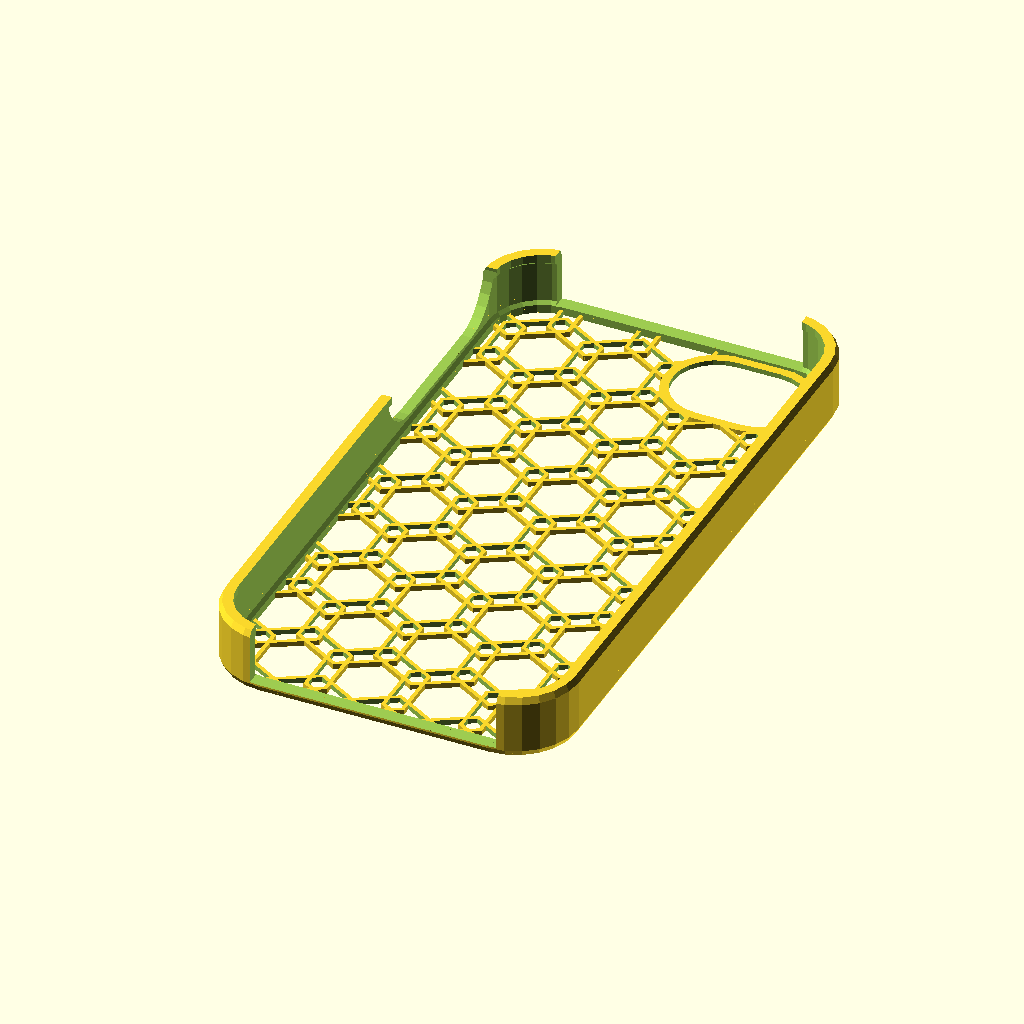
Cell 1 — every parameter at its default value.
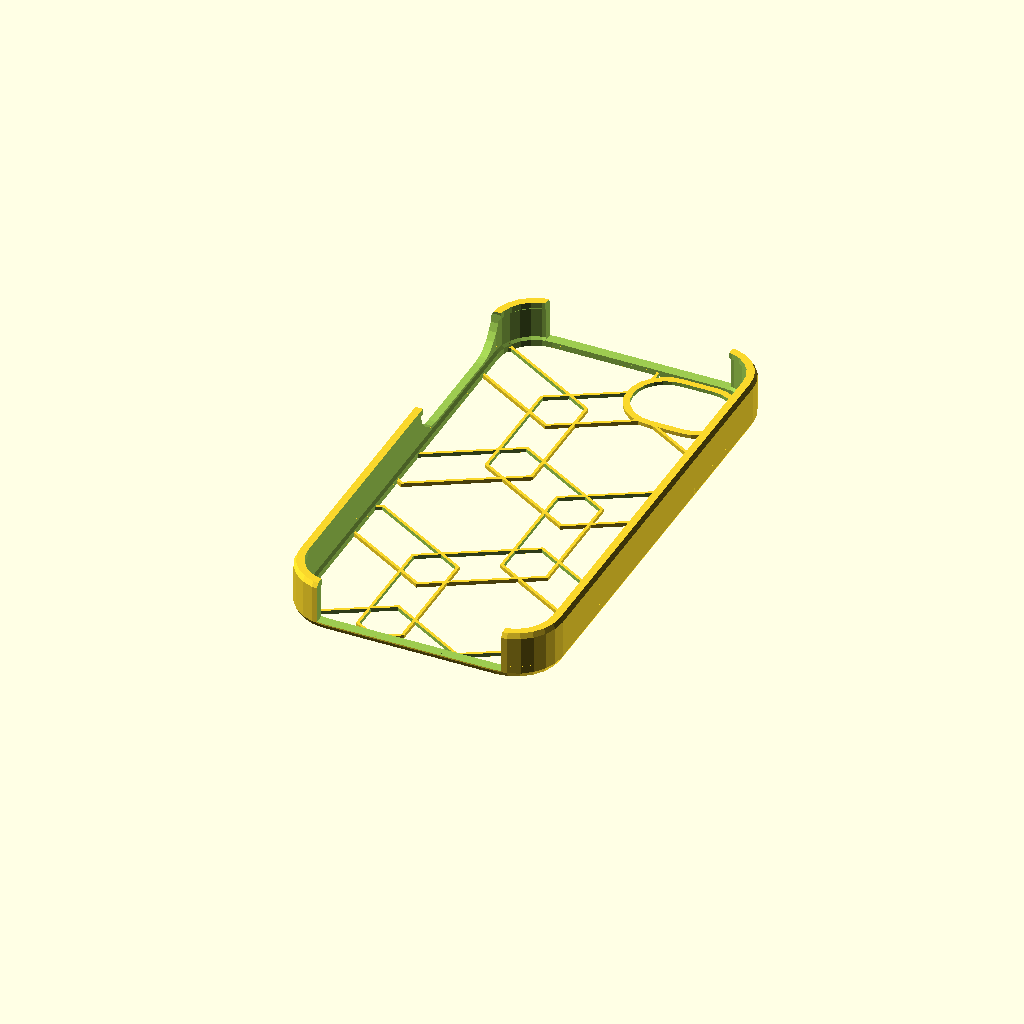
Cell 2: the same model with pattern_radius = 22.
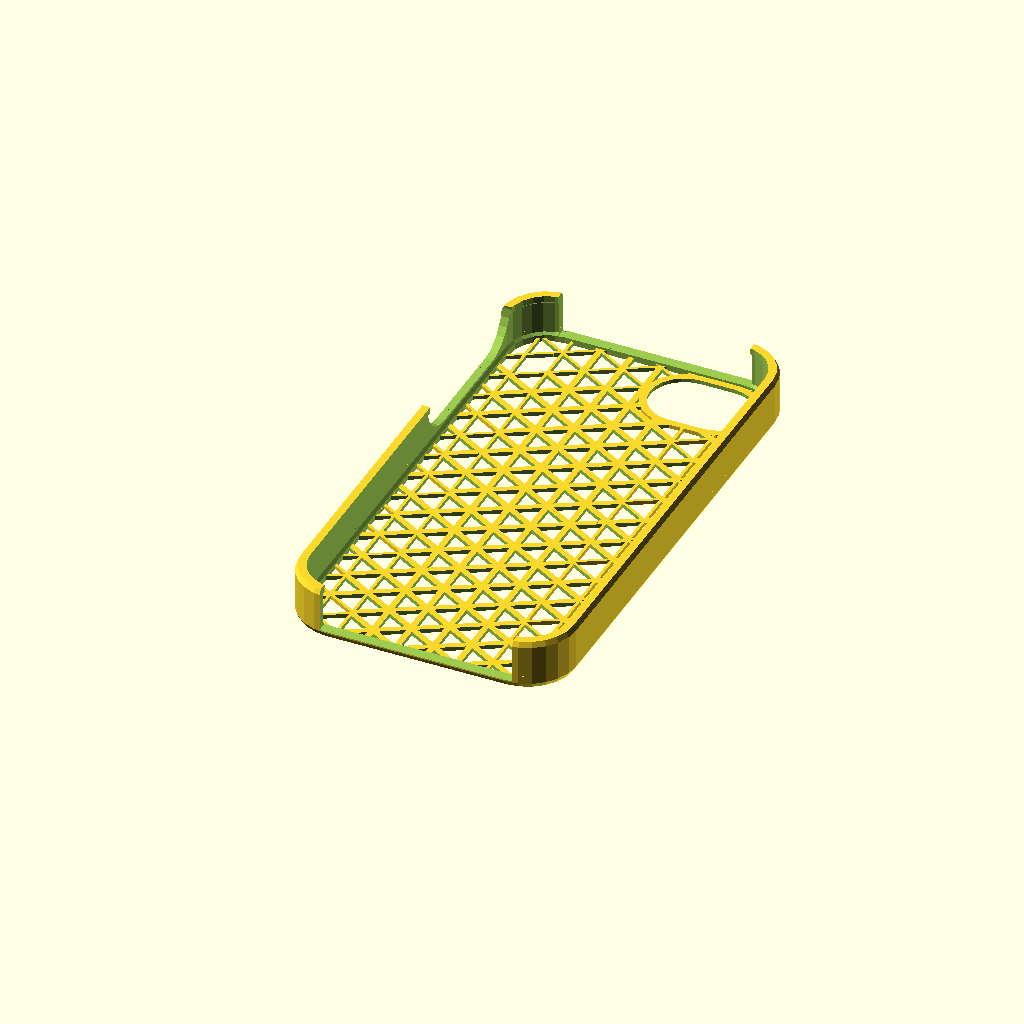
Cell 3: the same model with pattern_overlap = 100.
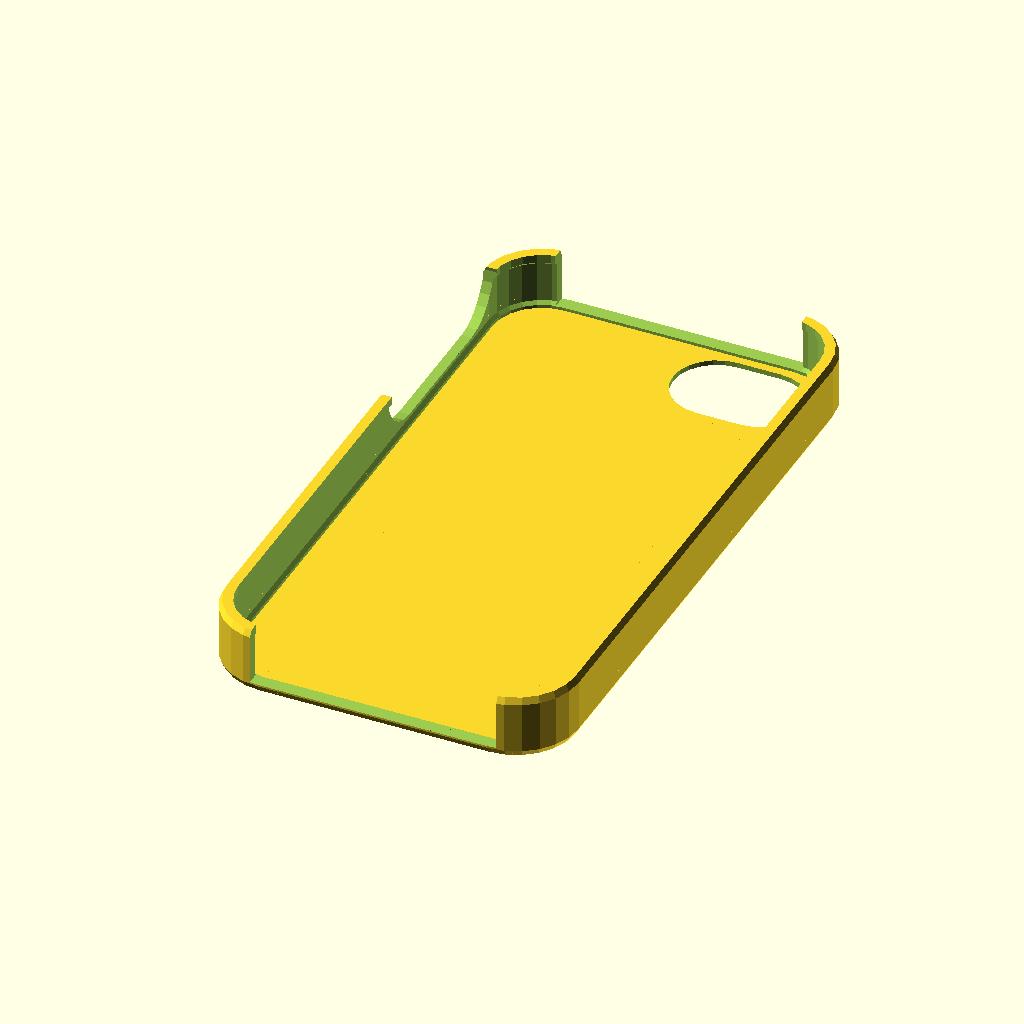
Cell 4 — pattern_thickness set to 30, the other parameters unchanged.
The same orthographic view direction (rotation 55°, 0°, 25°; colour scheme Cornfield) for every cell, with the view re-fitted per cell, so scale and position can differ between cells.
OpenSCAD source file scadFiles/60939/153027.scad:
//preview[view:east,tilt:bottom]



/*Customizer Variables*/



iphone_version = 1; //[1:iPhone 4,1:iPhone 4S,2:iPhone 5]

 

case_thickness = 1.8; //[1.8:Slim,2.4:Sturdy]



pattern_shape = 6; //[3:Triangle (3-sided),4:Square (4-sided),5:Pentagon (5-sided),6:Hexagon (6-sided),7:Heptagon (7-sided),8:Octogon (8-sided),9:Nonagon (9-sided),10:Decagon (10-sided),11:Hendecagon (11-sided),12:Dodecagon (12-sided),30:Circle (30-sided)]



//in mm:

pattern_radius = 8; //[4:22]

pattern_overlap = 15; //[0:100]



//in degrees:

pattern_rotation = 0; //[0:180]



//in .4 mm increments:

pattern_thickness = 2; //[2:30]



//in case you need to adjust the case tolerance for fit

perimeter_tolerance=.55;

height_tolerance=.1;



//if you want to scale your image to less or more than 100% width

image_scale=100;//[10:500]





/*Non customizer variables*/

module Void(){}



honeycomb_radius = pattern_radius;

honeycomb_radius_modifier = pattern_overlap;

honeycomb_sides = pattern_shape;

honeycomb_rotation = pattern_rotation;

line_thickness = pattern_thickness;

honeycomb_thickness = line_thickness*.4;



stencil_thickness = 10;



cthk = case_thickness;

ctol = perimeter_tolerance;

htol = height_tolerance;



4width=58.55;	

4length=115.15;

4height=9.34;

4cornerR = 8.77;

4swidth=6.17;

4sthick=.6;

4margin=4width/2-(4width/2-3)*image_scale/100;



5width = 57.57;

5length = 122.83;

5height = 7.6;

5cornerR = 9.28;

5sthick = 1.44;

5swidth = 5height - 5sthick*1.5;

5margin=5width/2-(5width/2-3)*image_scale/100;





heightvar=.24;



homebuttonR = 5.6;

homebuttonD = homebuttonR*2;







top_bottom_opening_width = 50;



leftholelength = 25.43;

leftholeR = 2.4;

topholelength = 38.57;

topholeR = 2.5;

bottomholelength1 = 43.97;

bottomholelength2 = 26.05;

bottombigR = 1.53;

bottomsmallR = 1.15;



corner_resolution = 6;

circle_resolution = corner_resolution*4;







fudge = .05;



//rotate([0,0,90])





if(iphone_version == 1){

	iPhone4Case();

}else{

	iPhone5Case();

}

	









module iPhoneGlass(	w,		//width

				l,		//length

				h,		//height

				r,		//corner radius

				st)   {	//strip thickness





	wi=w-2*st;

	li=l-2*st;

	ri=r-st;



	union(){



		cube([wi,li-ri*2,h],center = true);



		cube([wi-ri*2,li,h],center = true);



		for(i=[1,-1]){

			for(j=[1,-1]){

				translate([i*(wi/2-ri),j*(li/2-ri),0])

					cylinder(	h = h,

							r = ri,

							center = true,

							$fn = circle_resolution);

			}

		}

	}

}



module iPhoneStrip(	w,		//width

				l,		//length

				h,		//height

				r,		//corner radius

				st	) {	//strip thickness

						

	union(){

		

		cube([w,l-r*2,h],center = true);



		cube([w-r*2,l,h],center = true);



		for(i=[1,-1]){

			for(j=[1,-1]){

				translate([i*(w/2-r),j*(l/2-r),0])

		

					cylinder(	h = h,

								r = r,

								center = true,

								$fn = circle_resolution);

			}

		}

	}

}



module iPhoneCameraHole(w,h,r){

	hull(){

		translate([w/2,0,0])

			cylinder(h = h,r = r,center = true, $fn = circle_resolution);

		translate([-w/2,0,0])

			cylinder(h = h,r = r,center = true, $fn = circle_resolution);

	}

}





module iPhone5(w,l,h,cR,sw,st){

	hull(){

		iPhoneGlass(w,l,h,cR,st);

		iPhoneStrip(w,l,sw,cR,st);

	}

}





module iPhone4(w,l,h,cR,sw,st){

	union(){

		hull(){

			iPhoneGlass(w,l,sw+(h-sw)/2,cR,st);

			iPhoneStrip(w,l,sw,cR,st);

		}

		iPhoneGlass(w,l,h,cR,st);

	}

}



module iPhone5Case(){

	translate([0,0,(5height+cthk+2*htol)/2]){

		difference(){

			iPhone5(w=5width+2*(cthk+ctol),

					l=5length+2*(cthk+ctol),

					h=5height+cthk+2*htol,

					cR=5cornerR+cthk+ctol,

					sw=5swidth+cthk+2*ctol,

					st=5sthick);



			iPhone5(w=5width+2*ctol,

					l=5length+2*ctol,

					h=5height+2*htol,

					cR=5cornerR+ctol,

					sw=5swidth+2*ctol,

					st=5sthick);



			scale([1,1,2])iPhoneGlass(w=5width+2*ctol,

					l=5length+2*ctol,

					h=5height+2*htol,

					r=5cornerR+ctol,

					st=5sthick);



			translate([0,0,cthk/2])

				cube([44,5length+20,5height+cthk/2],center = true);

			

			translate([-5width/2-cthk*.8,30,4.5])

				rotate([90,0,90])

				scale([1,1,2])

				iPhoneCameraHole(30,cthk*2,8);

		}

		difference(){

			union(){

				translate([0,0,-(5height/2 + cthk/4 + htol)])intersection(){

					iPhoneGlass(w=5width+2*ctol+fudge,

							l=5length+2*ctol+fudge,

							h=cthk/2,

							r=5cornerR+ctol-fudge,

							st=5sthick);

	

					scale([-1,1,5])

						honeycomb(5width,5length,5height,honeycomb_radius,honeycomb_radius_modifier,honeycomb_thickness,honeycomb_sides);

	

				}

				translate([15,52.4,-(5height/2 + cthk/4+htol)])

					iPhoneCameraHole(7.8,cthk/2,7.8+1.6);

			}

			translate([15,52.4,-(5height/2 + cthk/4+htol)])

				scale([1,1,2])

				iPhoneCameraHole(7.8,cthk/2,7.8);

	

	

		}

	}	

}





module iPhone4Case(){

	translate([0,0,(4height+cthk+2*htol)/2]){

		difference(){

			iPhone5(w=4width+2*(cthk+ctol),

					l=4length+2*(cthk+ctol),

					h=4height+cthk+2*htol,

					cR=4cornerR+cthk+ctol,

					sw=4swidth+cthk+2*ctol,

					st=4sthick);



			iPhone4(w=4width+2*ctol,

					l=4length+2*ctol,

					h=4height+2*htol,

					cR=4cornerR+ctol,

					sw=4swidth+2*ctol,

					st=4sthick);



			scale([1,1,2])iPhoneGlass(w=4width+2*ctol,

					l=4length+2*ctol,

					h=4height+2*htol,

					r=4cornerR+ctol,

					st=4sthick);



			translate([0,0,cthk/2])

				cube([44,4length+20,4height+cthk/2],center = true);

			

			translate([-4width/2-cthk*.8,30,5])

				rotate([90,0,90])

				scale([1,1,2])

				iPhoneCameraHole(24,cthk*2,8);

		}

		difference(){

			union(){

				translate([0,0,-(4height/2 + cthk/4 + htol)])intersection(){

						iPhoneGlass(w=4width+2*ctol+fudge,

							l=4length+2*ctol+fudge,

							h=cthk/2,

							r=4cornerR+ctol-fudge,

							st=4sthick);

	

						scale([-1,1,5])

							honeycomb(4width,4length,4height,honeycomb_radius,honeycomb_radius_modifier,honeycomb_thickness,honeycomb_sides);

	

				}

				translate([15,48.2,-(4height/2 + cthk/4+htol)])

					iPhoneCameraHole(7.8,cthk/2,7.8+1.6);

			}

			translate([15,48.2,-(4height/2 + cthk/4+htol)])

				scale([1,1,2])

				iPhoneCameraHole(7.8,cthk/2,7.8);

	

	

		}

	}	

}



module stencil(stencil_width,stencil_height,margin){



	dispo_width = stencil_width - 2*margin;

	

	points_array = (input=="no_input"? [[179,268],[[199.26,15.12],[189.19,15.56],[181.5,16.45],[175.52,17.83],[169.55,19.42],[163.57,21.55],[157.55,24.22],[151.62,27.5],[145.87,31.09],[140.35,35.49],[135,40.71],[130.05,46.71],[125.52,53],[121.87,59.06],[119.06,64.5],[117.12,69.21],[115.55,73.5],[114.31,77.65],[113.16,82],[112.07,87.29],[110.96,93.7],[110.36,99.39],[110.49,102.95],[111.13,105],[136.96,105],[158.46,104.73],[163.39,103.42],[163.83,101.08],[164.04,97.67],[164.46,93.04],[165.44,87.75],[167.04,82.4],[168.96,77.59],[171.9,73.02],[175.98,68.21],[180.98,63.93],[186.13,60.62],[192.15,58.45],[201.05,58],[208.86,58.34],[214.1,59.16],[217.74,60.82],[221.73,63.19],[225.41,66.46],[228.34,70.28],[230.39,74.63],[231.97,79.15],[232.75,85.01],[232.85,92.65],[232.01,100.96],[229.51,107.41],[225.45,113.48],[218.91,119.91],[211.35,126.37],[203.83,132.63],[197.2,138.54],[191.77,144.13],[187.33,150.15],[183.1,157.07],[179.62,164.83],[176.98,172.85],[175.42,181.69],[175.22,192.28],[175.5,203.5],[199,203.5],[222.5,203.5],[222.74,198.5],[223.25,193.21],[224.15,187.5],[225.64,181.94],[227.6,177],[230.92,172.02],[235.69,166.37],[243.47,159.38],[254,151.21],[264.03,143.56],[270.61,137.84],[274.46,133.36],[277.95,128.69],[281.05,123.47],[283.96,117.69],[286.32,111.7],[288.09,106],[289.06,98.48],[289.47,88],[289.05,76.45],[287.17,68],[284.48,60.83],[281.31,54.14],[276.58,47.41],[270.1,40.14],[262.4,33.38],[254.68,28.12],[246.8,24.2],[238.72,20.92],[230.05,18.48],[220.76,16.55],[210.43,15.49],[199.26,15.12]],[[198.05,226.08],[178.93,226.28],[170.25,226.66],[169.27,232.87],[169,254.48],[169.27,277.23],[170.58,282.39],[179.4,282.82],[198.38,283],[218.91,282.73],[225.8,281.8],[226.73,274.94],[227,254.5],[226.73,234.06],[225.8,227.2],[218.87,226.29],[198.05,226.08]]]: input);

	

	input_width = points_array[0][0];

	input_height= points_array[0][1];

	sTrace = dispo_width/input_width;

	//stencil_height = input_height*sTrace + 2*margin;

	

	difference() {

		translate([0, 0, stencil_thickness/2])

		cube([stencil_width, stencil_height,3* stencil_thickness], center=true);

		translate([offX, offY, -stencil_thickness/2])

		scale([sTrace, -sTrace, 1])

		translate([-200, -150, 0]) {

			union() {

				for (i = [1:len(points_array) -1] ) {

					linear_extrude(height=stencil_thickness*2) {polygon(points_array[i]);}

				}

			}

		}

	}

}





module honeycomb(w,l,h,r,rmod,th,sides){

	

	columns = l/(r*3)+1;

	rows = w/(r*sqrt(3)/2*2);



	translate([-w/2,l/2,0])

		rotate([0,0,-90])

			for(i = [0:rows]){

				

				translate([0,r*sqrt(3)/2*i*2,0])

				//scale([1*(1+(i/10)),1,1])

					for(i = [0:columns]){

						translate([r*i*3,0,0])

							for(i = [0:1]){

								translate([r*1.5*i,r*sqrt(3)/2*i,0])

									rotate([0,0,honeycomb_rotation])

									difference(){

										if(sides < 5){

											cylinder(height = h, r = r+th+(r*rmod/50), center = true, $fn = sides);

										} else {

											cylinder(height = h, r = r+(r*rmod/50), center = true, $fn = sides);

										}

										cylinder(height = h+1, r = r-th+(r*rmod/50), center = true, $fn = sides);

									}

							}

					}

			}

}
Customizer parameters (derived from the source; name, type, default, range or options):
iphone_version: number, default 1, options 1, 1, 2
case_thickness: number, default 1.8, options 1.8, 2.4
pattern_shape: number, default 6, options 3, 4, 5, 6, 7, 8, 9, 10, 11, 12, 30
pattern_radius: number, default 8, range 4 to 22
pattern_overlap: number, default 15, range 0 to 100
pattern_rotation: number, default 0, range 0 to 180
pattern_thickness: number, default 2, range 2 to 30
perimeter_tolerance: number, default 0.55
height_tolerance: number, default 0.1
image_scale: number, default 100, range 10 to 500
